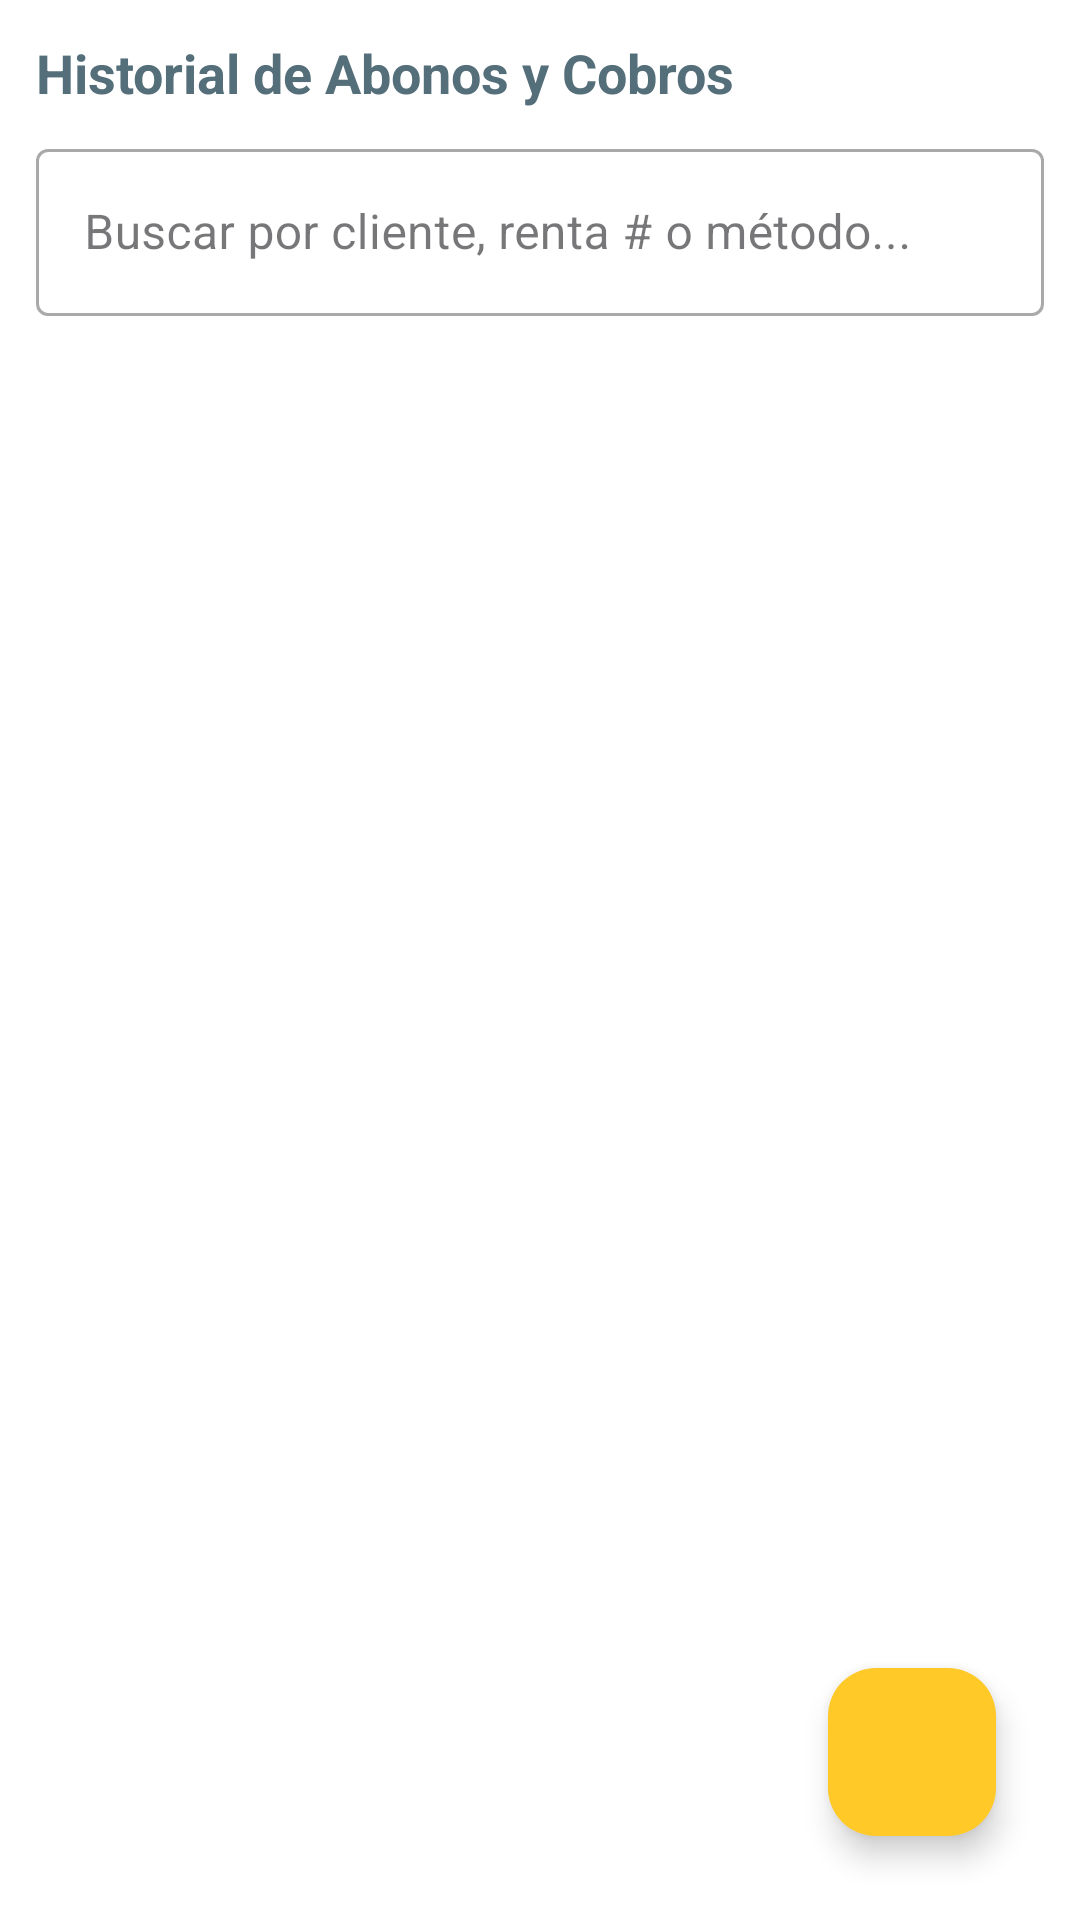

Write the Android layout XML for this screen, with the resource values it uses.
<!-- AndroidManifest.xml: application theme Theme.Alquilervehiculos -->
<!-- res/layout/fragment_cobros.xml -->
<?xml version="1.0" encoding="utf-8"?>
<RelativeLayout xmlns:android="http://schemas.android.com/apk/res/android"
    xmlns:app="http://schemas.android.com/apk/res-auto"
    android:layout_width="match_parent"
    android:layout_height="match_parent"
    android:background="@color/fondo_principal"
    android:padding="12dp">

    <LinearLayout
        android:id="@+id/layoutEncabezadoCobros"
        android:layout_width="match_parent"
        android:layout_height="wrap_content"
        android:orientation="vertical">

        <TextView
            android:id="@+id/textTituloCobros"
            android:layout_width="wrap_content"
            android:layout_height="wrap_content"
            android:layout_marginBottom="8dp"
            android:text="Historial de Abonos y Cobros"
            android:textColor="@color/texto_principal"
            android:textSize="18sp"
            android:textStyle="bold" />

        <com.google.android.material.textfield.TextInputLayout
            android:id="@+id/inputLayoutBuscadorAbonos"
            style="@style/Widget.MaterialComponents.TextInputLayout.OutlinedBox"
            android:layout_width="match_parent"
            android:layout_height="wrap_content"
            android:layout_marginBottom="12dp"
            android:hint="Buscar por cliente, renta # o método..."
            app:endIconMode="clear_text"
            app:startIconDrawable="@drawable/ic_search">

            <com.google.android.material.textfield.TextInputEditText
                android:id="@+id/editBuscadorAbonos"
                android:layout_width="match_parent"
                android:layout_height="wrap_content"
                android:inputType="text"
                android:maxLines="1" />
        </com.google.android.material.textfield.TextInputLayout>

    </LinearLayout>

    <androidx.recyclerview.widget.RecyclerView
        android:id="@+id/recyclerAbonos"
        android:layout_width="match_parent"
        android:layout_height="match_parent"
        android:layout_below="@id/layoutEncabezadoCobros"
        android:clipToPadding="false"
        android:paddingBottom="72dp" />

    <TextView
        android:id="@+id/textSinAbonos"
        android:layout_width="wrap_content"
        android:layout_height="wrap_content"
        android:layout_centerInParent="true"
        android:text="No se encontraron abonos registrados"
        android:textColor="@color/texto_secundario"
        android:textSize="16sp"
        android:visibility="gone" />

    <com.google.android.material.floatingactionbutton.FloatingActionButton
        android:id="@+id/fabRegistrarAbono"
        android:layout_width="wrap_content"
        android:layout_height="wrap_content"
        android:layout_alignParentEnd="true"
        android:layout_alignParentBottom="true"
        android:layout_margin="16dp"
        android:contentDescription="Registrar Abono"
        android:src="@drawable/ic_add"
        app:backgroundTint="@color/color_acento"
        app:tint="@color/black" />

</RelativeLayout>
<!-- resources referenced by this layout -->
<resources>
  <color name="black">#FF000000</color>
  <color name="color_acento">#FFCA28</color>
  <color name="fondo_principal">#FFFFFF</color>
  <color name="texto_principal">#546E7A</color>
  <color name="texto_secundario">#78909C</color>
  <style name="Theme.Alquilervehiculos" parent="Base.Theme.Alquilervehiculos" />
  <style name="Base.Theme.Alquilervehiculos" parent="Theme.Material3.DayNight.NoActionBar">
          <item name="colorPrimary">@color/color_primario</item>
          <item name="colorSecondary">@color/color_acento</item>
          <item name="android:windowBackground">@color/fondo_principal</item>
          <item name="android:colorBackground">@color/fondo_principal</item>
          <item name="colorSurface">@color/superficie_tarjeta</item>
          <item name="android:textColorPrimary">@color/texto_principal</item>
          <item name="android:statusBarColor">@color/color_primario</item>
      </style>
  <color name="color_primario">#29B6F6</color>
  <color name="superficie_tarjeta">#F5F7FA</color>
</resources>
